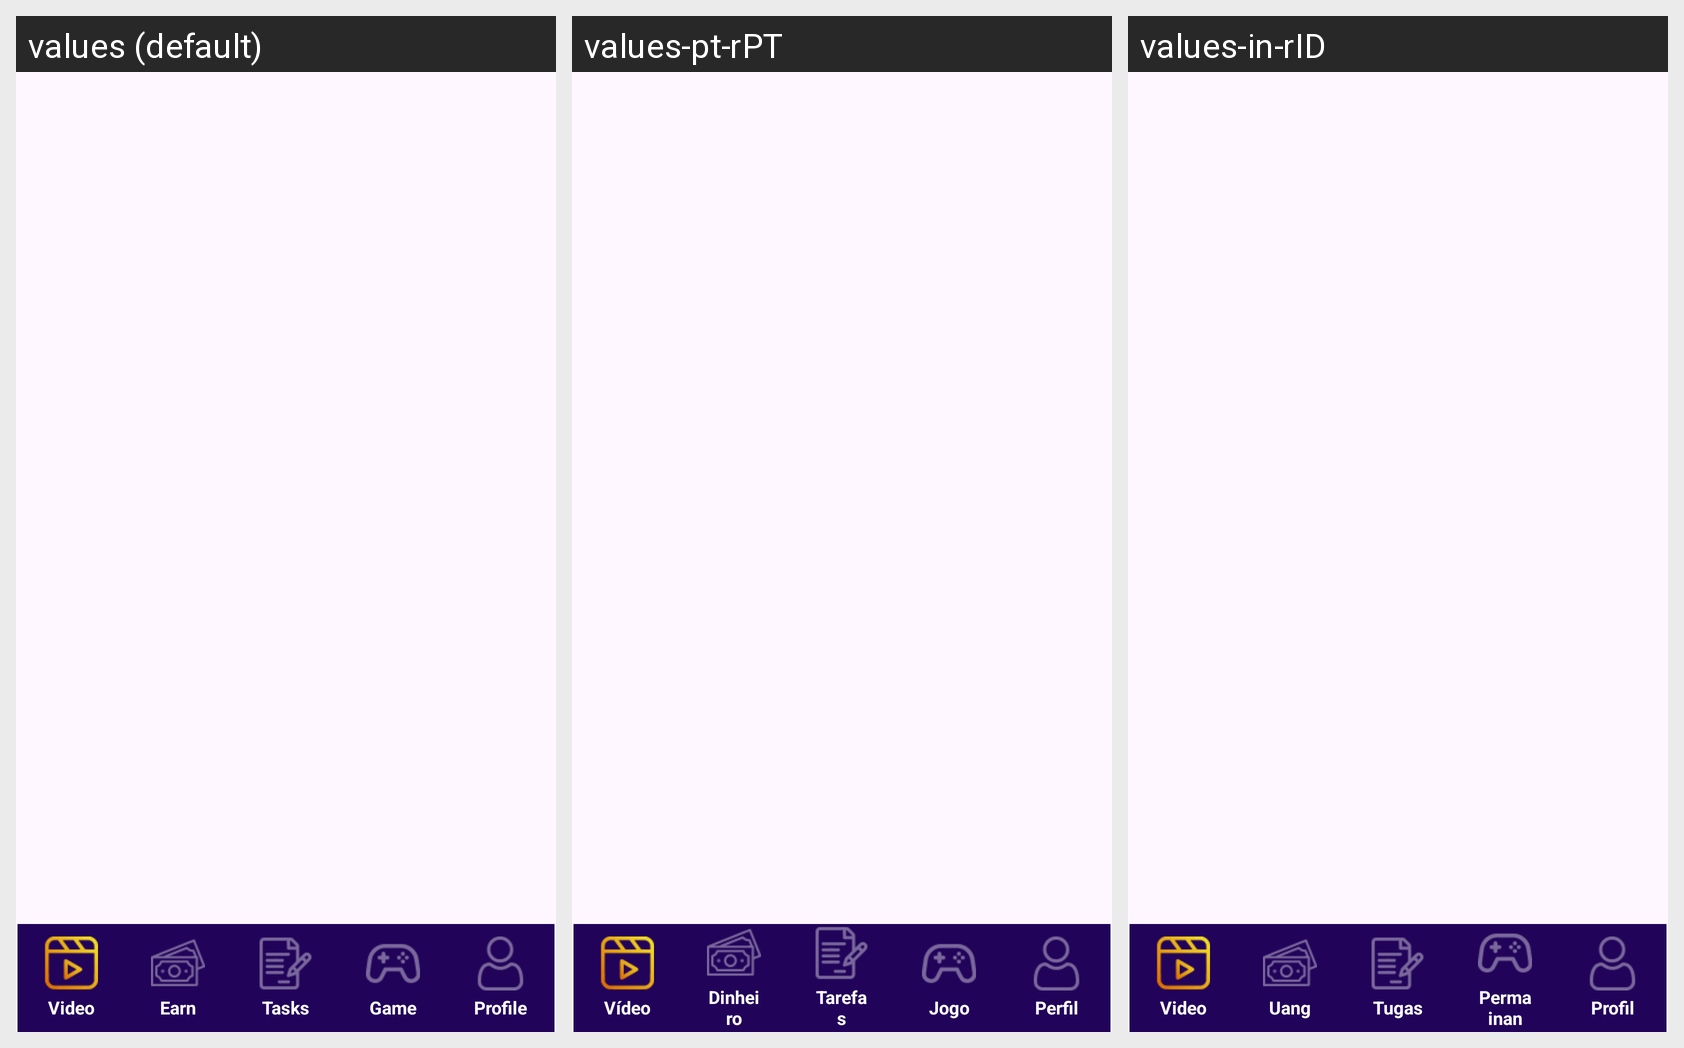

This grid shows one Android layout under several languages. Give, for every string resource on the screen, its name, the default text and each shown locale's text.
Android screen res/layout/activity_home.xml rendered under 3 locales, left to right: values (default), values-pt-rPT, values-in-rID. Device: Nexus 5 (rendered at 1080×1920; each locale shown at half size, 540×960, under a caption strip naming it); theme Theme.Watchvideo.
Other locales in the repository, not shown: values-es-rES, values-hi-rIN, values-ko-rKR.
Strings drawn on this screen, with the default value and each locale's value (text and hints the layout hard-codes, and strings that could not be matched under every locale, appear in the picture but are not listed):

str_video
  values: Video
  values-pt-rPT: Vídeo
  values-in-rID: Video

str_money
  values: Earn
  values-pt-rPT: Dinheiro
  values-in-rID: Uang

str_tasks
  values: Tasks
  values-pt-rPT: Tarefas
  values-in-rID: Tugas

str_game
  values: Game
  values-pt-rPT: Jogo
  values-in-rID: Permainan

str_profile
  values: Profile
  values-pt-rPT: Perfil
  values-in-rID: Profil
